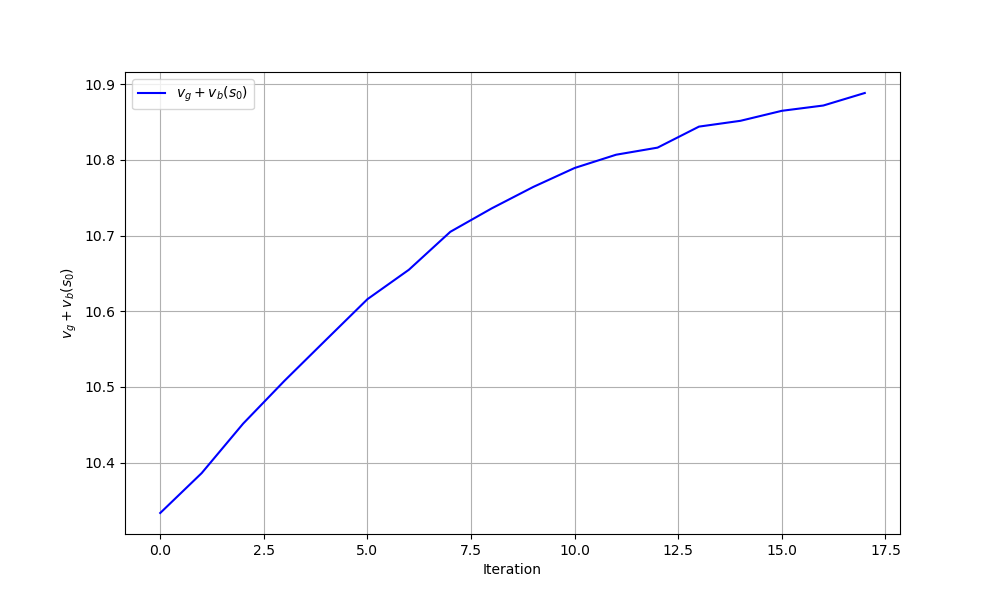

Data behind this chart, as committed beside it:
iteration, theta0, theta1, gain_plus_bias
0, 0.0, 0.0, 10.33
1, 0.0, 0.2292, 10.39
2, 0.0, 0.4982, 10.45
3, 0.0, 0.7258, 10.51
4, 0.0, 0.9431, 10.56
5, 0.0, 1.165, 10.62
6, 0.0, 1.333, 10.65
7, 0.0, 1.564, 10.7
8, 0.0, 1.718, 10.74
9, 0.0, 1.869, 10.76
10, 0.0, 2.014, 10.79
11, 0.0, 2.123, 10.81
12, 0.0, 2.184, 10.82
13, 0.0, 2.381, 10.84
14, 0.0, 2.44, 10.85
15, 0.0, 2.549, 10.86
16, 0.0, 2.61, 10.87
17, 0.0, 2.767, 10.89
